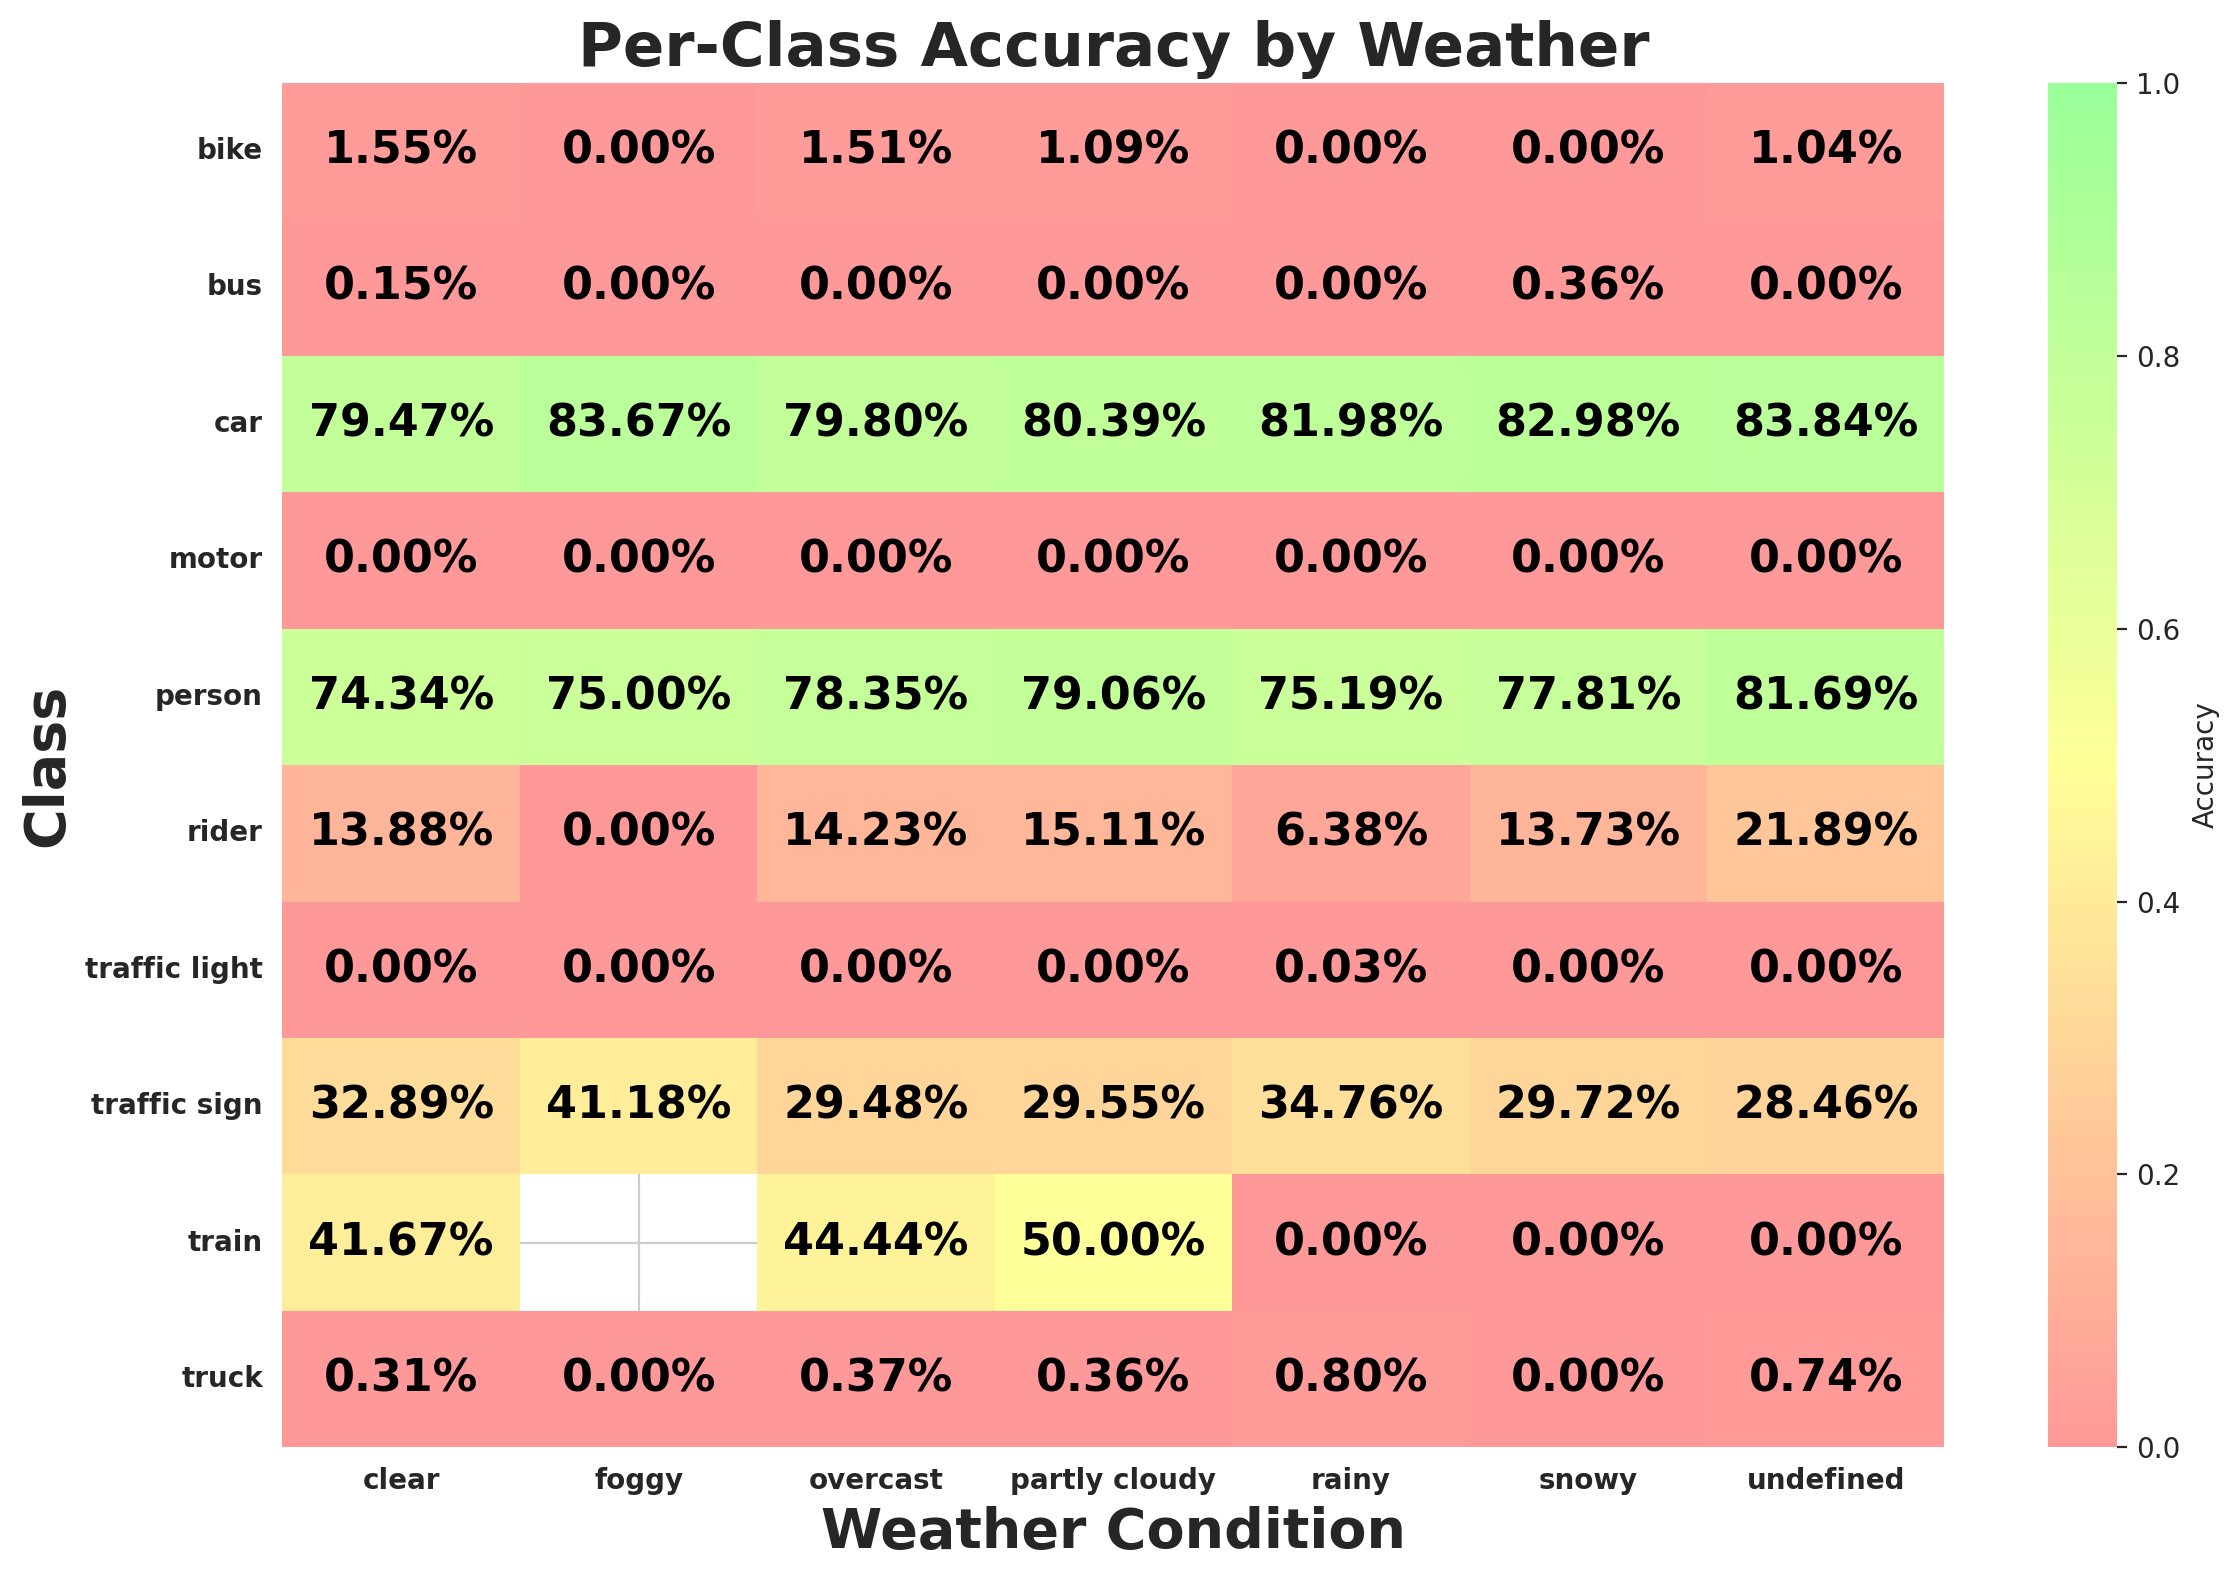

Source data for this figure (header and first rows):
weather, class_id, class_name, expected, matched, accuracy
clear, 9, traffic sign, 36254, 11925, 0.3289
clear, 2, car, 106935, 84986, 0.7947
clear, 0, person, 8808, 6548, 0.7434
clear, 3, truck, 3830, 12, 0.003133
clear, 6, motor, 434, 0, 0.0
clear, 1, rider, 569, 79, 0.1388
clear, 8, traffic light, 28189, 0, 0.0
clear, 4, bus, 1343, 2, 0.001489
clear, 7, bike, 774, 12, 0.0155
clear, 5, train, 12, 5, 0.4167
rainy, 8, traffic light, 3904, 1, 0.0002561
rainy, 9, traffic sign, 4128, 1435, 0.3476
rainy, 2, car, 12277, 10065, 0.8198
rainy, 0, person, 1193, 897, 0.7519
rainy, 3, truck, 502, 4, 0.007968
rainy, 7, bike, 70, 0, 0.0
rainy, 4, bus, 194, 0, 0.0
rainy, 6, motor, 30, 0, 0.0
rainy, 1, rider, 47, 3, 0.06383
rainy, 5, train, 3, 0, 0.0
snowy, 9, traffic sign, 5225, 1553, 0.2972
snowy, 2, car, 14704, 12202, 0.8298
snowy, 3, truck, 707, 0, 0.0
snowy, 4, bus, 277, 1, 0.00361
snowy, 8, traffic light, 4900, 0, 0.0
snowy, 0, person, 2195, 1708, 0.7781
snowy, 1, rider, 51, 7, 0.1373
snowy, 6, motor, 22, 0, 0.0
snowy, 7, bike, 156, 0, 0.0
snowy, 5, train, 1, 0, 0.0
partly cloudy, 8, traffic light, 3101, 0, 0.0
partly cloudy, 9, traffic sign, 5324, 1573, 0.2955
partly cloudy, 0, person, 1652, 1306, 0.7906
partly cloudy, 2, car, 16494, 13259, 0.8039
partly cloudy, 4, bus, 319, 0, 0.0
partly cloudy, 1, rider, 139, 21, 0.1511
partly cloudy, 7, bike, 183, 2, 0.01093
partly cloudy, 3, truck, 833, 3, 0.003601
partly cloudy, 6, motor, 65, 0, 0.0
partly cloudy, 5, train, 2, 1, 0.5
undefined, 9, traffic sign, 8103, 2306, 0.2846
undefined, 8, traffic light, 5923, 0, 0.0
undefined, 2, car, 23799, 19954, 0.8384
undefined, 0, person, 6574, 5370, 0.8169
undefined, 6, motor, 149, 0, 0.0
undefined, 1, rider, 233, 51, 0.2189
undefined, 4, bus, 515, 0, 0.0
undefined, 7, bike, 482, 5, 0.01037
undefined, 3, truck, 1214, 9, 0.007414
undefined, 5, train, 1, 0, 0.0
overcast, 9, traffic sign, 9870, 2910, 0.2948
overcast, 0, person, 4176, 3272, 0.7835
overcast, 2, car, 30641, 24453, 0.798
overcast, 3, truck, 1605, 6, 0.003738
overcast, 4, bus, 566, 0, 0.0
overcast, 8, traffic light, 6752, 0, 0.0
overcast, 1, rider, 253, 36, 0.1423
overcast, 6, motor, 140, 0, 0.0
overcast, 7, bike, 332, 5, 0.01506
overcast, 5, train, 9, 4, 0.4444
... 9 more rows
